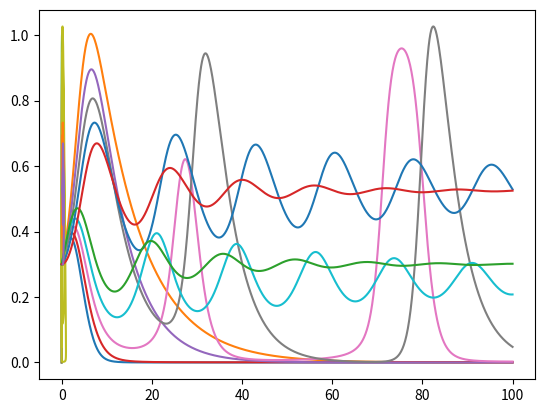

The script that saved this image:
import numpy as np
from scipy import integrate
import matplotlib.pyplot as plt


n = 0.1
# m = 0.25
gamma = 1


def bazykin(t, y):
    return np.array([
        ((1 - y[0]) * y[0]**2)/(n + y[0]) - y[0] * y[1],
        gamma * (y[0] - m) * y[1]])


for m in np.arange(0.1, 0.35, 0.05):
    t0, t1 = 0, 100
    t = np.linspace(t0, t1, 1000)
    y0 = [0.3, 0.3]
    y = np.zeros((len(t), len(y0)))
    y[0, :] = y0
    x = y[1, :]
    r = integrate.ode(bazykin).set_integrator("dopri5")  # choice of method
    r.set_initial_value(y0, t0)
    for i in range(1, t.size):
        y[i, :] = r.integrate(t[i])
        if not r.successful():
            raise RuntimeError("Could not integrate")
    plt.plot(t, y)
    plt.show()
    plt.plot(y[:, 0], y[:, 1])
    plt.show()
